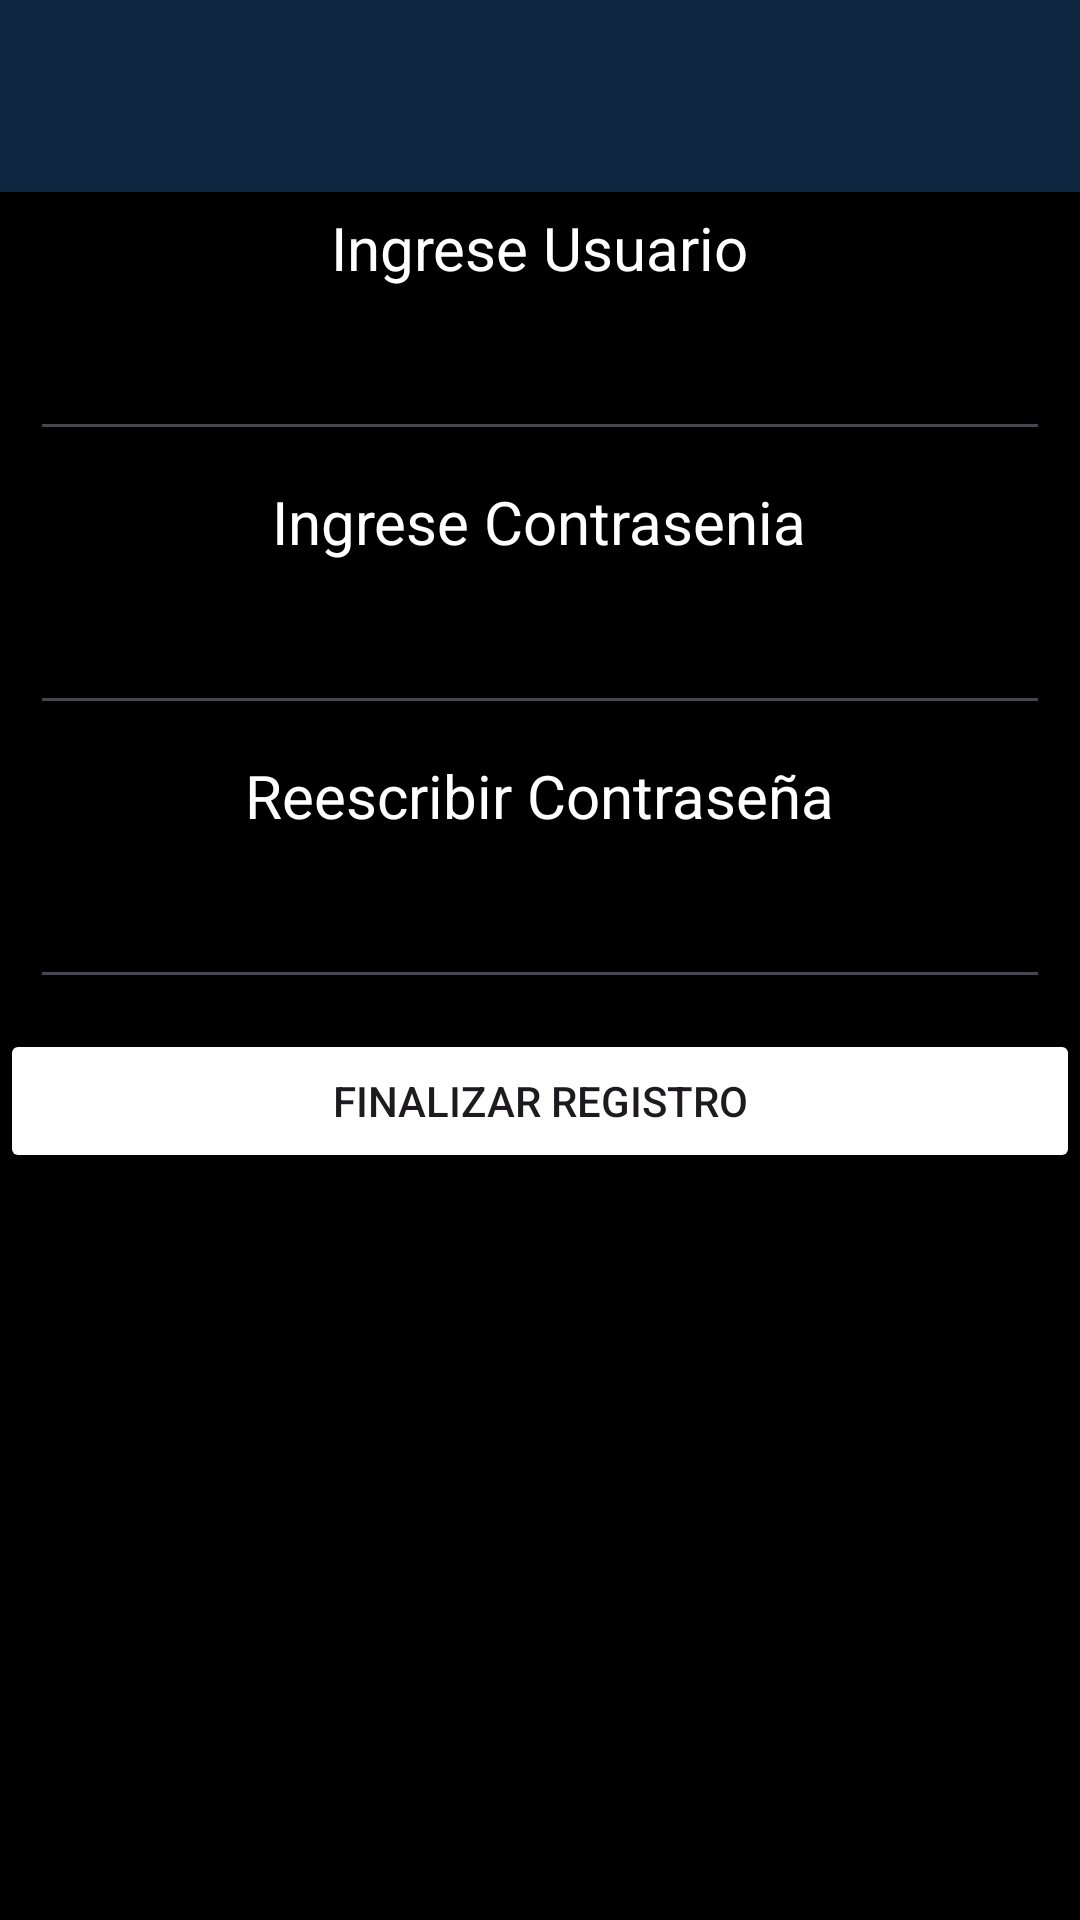

Write the Android layout XML for this screen, with the resource values it uses.
<!-- AndroidManifest.xml: application theme Theme.Tp2024 -->
<!-- res/layout/activity_formulario_usuario.xml -->
<?xml version="1.0" encoding="utf-8"?>
<LinearLayout xmlns:android="http://schemas.android.com/apk/res/android"
    xmlns:app="http://schemas.android.com/apk/res-auto"
    xmlns:tools="http://schemas.android.com/tools"
    android:id="@+id/main"
    android:layout_width="match_parent"
    android:layout_height="match_parent"
    android:background="@color/black"
    android:orientation="vertical"
    android:gravity="center"
    tools:context=".FormularioUsuarioActivity">
    <include
        android:id="@+id/toolbar"
        layout="@layout/primary_layout"

        />
    <TextView
        android:textColor="@color/white"
        android:layout_width="wrap_content"
        android:layout_height="wrap_content"
        android:text="Ingrese Usuario"
        android:textSize="20sp"
        />
    <EditText
        android:id="@+id/etCrearUsuario"
        android:textColor="@color/white"
        android:layout_width="match_parent"
        android:layout_height="wrap_content"
        android:textSize="15sp"
        android:layout_margin="10dp"
        tools:text="Usuario"
        android:padding="12dp"
        />
    <TextView
        android:textColor="@color/white"
        android:layout_width="wrap_content"
        android:layout_height="wrap_content"
        android:text="Ingrese Contrasenia"
        android:textSize="20sp"

        />
    <EditText
        android:id="@+id/etCrearContrasenia"
        android:textColor="@color/white"
        android:layout_width="match_parent"
        android:layout_height="wrap_content"
        android:textSize="15sp"
        android:inputType="textPassword"
        android:layout_margin="10dp"
        tools:text="Contra"
        android:padding="12dp"
        />
    <TextView
        android:textColor="@color/white"
        android:layout_width="wrap_content"
        android:layout_height="wrap_content"
        android:text="Reescribir Contraseña"
        android:textSize="20sp"
        />
    <EditText
        android:id="@+id/etReescribirContrasenia"
        android:textColor="@color/white"
        android:layout_width="match_parent"
        android:layout_height="wrap_content"
        android:textSize="15sp"
        android:inputType="textPassword"
        android:layout_margin="10dp"
        tools:text="Contra"
        android:padding="12dp"
        />
    <LinearLayout
        android:weightSum="1"
        android:layout_width="match_parent"
        android:layout_height="match_parent">

        <Button
            android:layout_width="match_parent"
            android:layout_height="wrap_content"
            android:id="@+id/btnFinalizarRegistro"
            android:text="Finalizar Registro"
            android:layout_weight="0.5"
            android:backgroundTint="@color/celesteMovieDb"/>

    </LinearLayout>

</LinearLayout>
<!-- res/layout/primary_layout.xml (included above) -->
<?xml version="1.0" encoding="utf-8"?>
<androidx.appcompat.widget.Toolbar xmlns:android="http://schemas.android.com/apk/res/android"
    android:layout_width="match_parent"
    android:layout_height="wrap_content"
    xmlns:app="http://schemas.android.com/apk/res-auto"
    android:background="#0D253F"
    android:elevation="8dp"
    android:layout_marginBottom="5dp"
    app:titleTextColor="@color/white">

</androidx.appcompat.widget.Toolbar>
<!-- resources referenced by this layout -->
<resources>
  <color name="black">#FF000000</color>
  <color name="white">#FFFFFFFF</color>
  <style name="Theme.Tp2024" parent="Base.Theme.Tp2024" />
  <style name="Base.Theme.Tp2024" parent="Theme.Material3.DayNight.NoActionBar">
          
          
      </style>
</resources>
